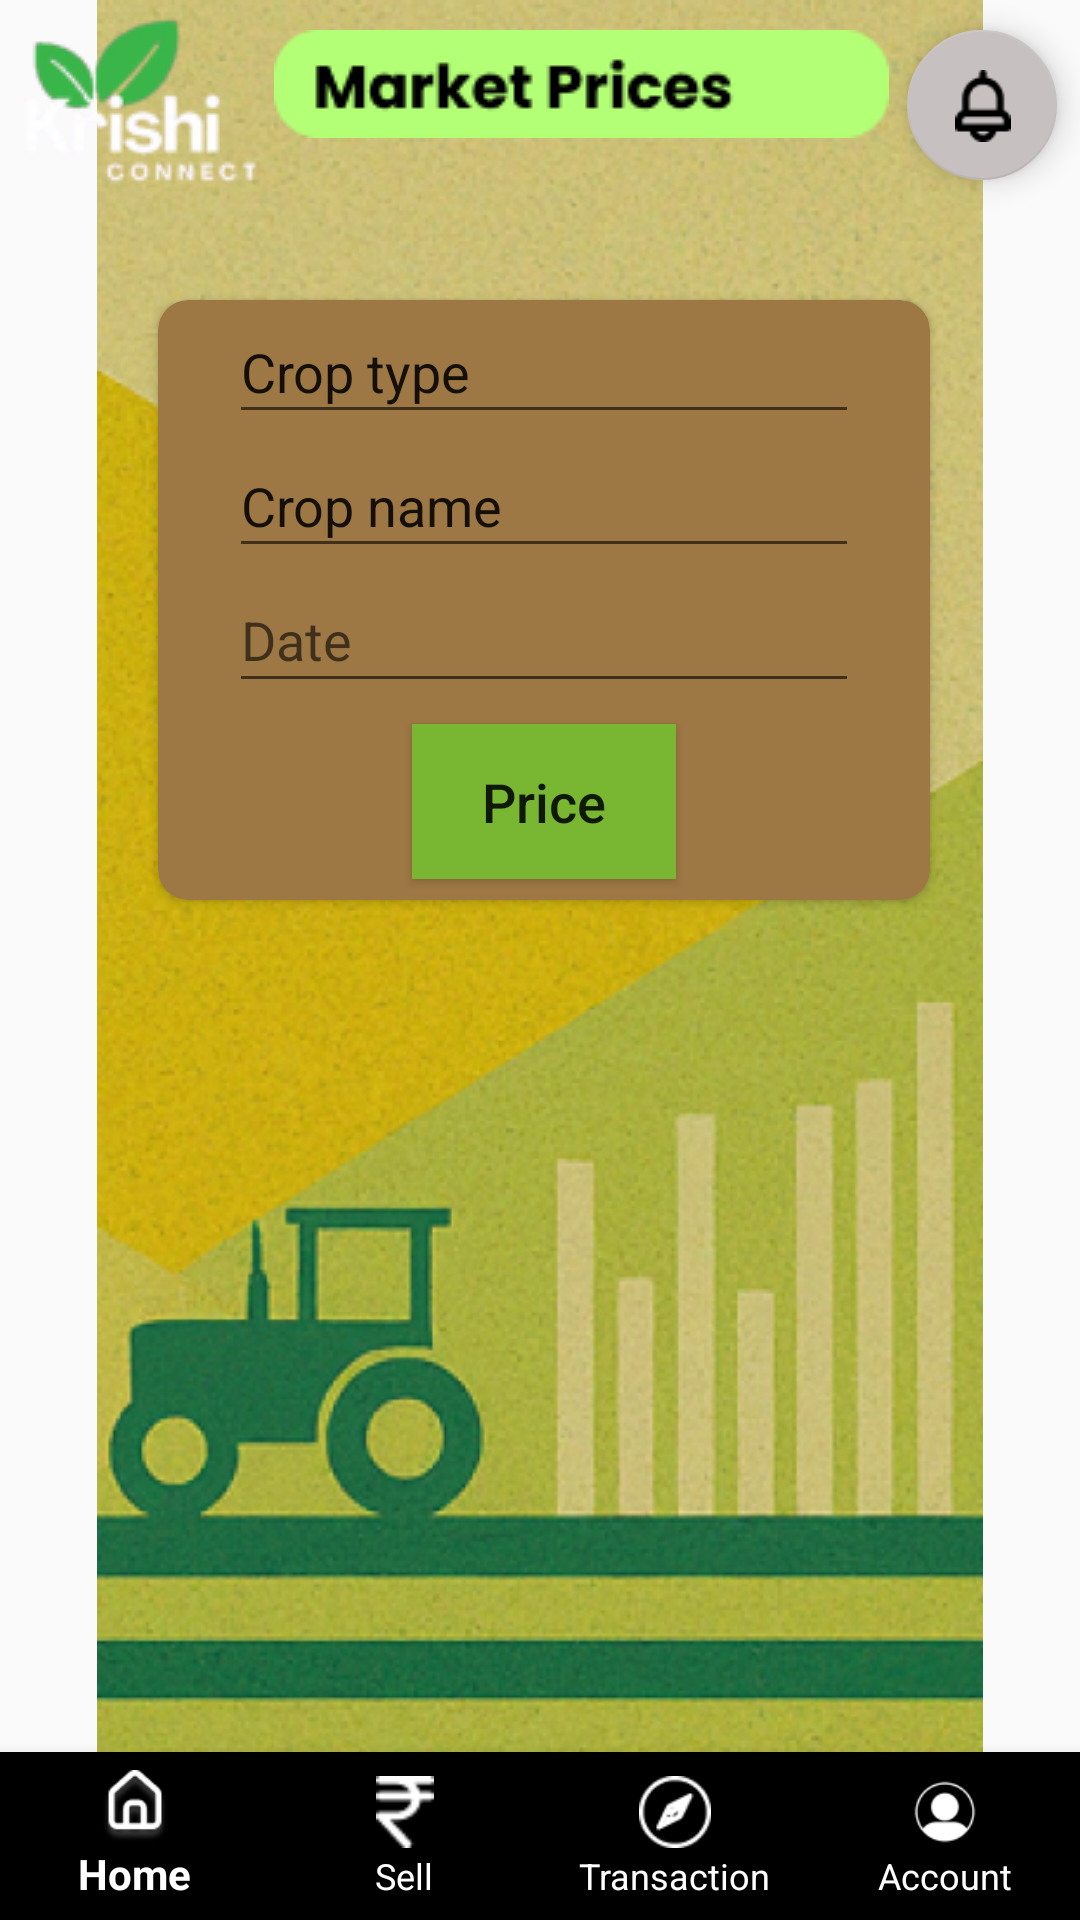

Write the Android layout XML for this screen, with the resource values it uses.
<!-- AndroidManifest.xml: application theme Theme.AppCompat.Light.NoActionBar -->
<!-- res/layout/markettrends.xml -->
<?xml version="1.0" encoding="utf-8"?>
<androidx.constraintlayout.widget.ConstraintLayout xmlns:android="http://schemas.android.com/apk/res/android"
    xmlns:app="http://schemas.android.com/apk/res-auto"
    xmlns:tools="http://schemas.android.com/tools"
    android:layout_width="match_parent"
    android:layout_height="match_parent">

    <RelativeLayout
        android:id="@+id/relativeLayout"
        android:layout_width="match_parent"
        android:layout_height="match_parent">

        <com.google.android.material.bottomnavigation.BottomNavigationView
            android:id="@+id/bottombar"
            android:layout_width="match_parent"
            android:layout_height="wrap_content"
            android:layout_alignParentBottom="true"
            app:itemIconTint="@color/white"
            app:itemTextColor="@color/white"
            app:labelVisibilityMode="labeled"
            app:menu="@menu/bottom_nav_menu" />

        <ImageView
            android:id="@+id/imageView15"
            android:layout_width="405dp"
            android:layout_height="888dp"
            app:srcCompat="@drawable/marketback" />

    </RelativeLayout>

    <LinearLayout
        android:layout_width="match_parent"
        android:layout_height="match_parent"
        android:orientation="horizontal">

        <ImageView
            android:id="@+id/imageView19"
            android:layout_width="wrap_content"
            android:layout_height="wrap_content"
            android:layout_marginEnd="-15dp"
            app:srcCompat="@drawable/logowhite" />

        <ImageView
            android:id="@+id/imageView20"
            android:layout_width="wrap_content"
            android:layout_height="wrap_content"
            android:layout_marginTop="10dp"
            android:layout_marginEnd="6dp"
            app:srcCompat="@drawable/trend" />

        <com.google.android.material.floatingactionbutton.FloatingActionButton
            android:id="@+id/notificationicon"
            android:layout_width="50dp"
            android:layout_height="75dp"
            android:layout_marginTop="10dp"
            android:layout_marginEnd="-300dp"
            android:layout_marginBottom="-70dp"
            android:clickable="true"
            app:backgroundTint="#C6C0C0"
            app:fabCustomSize="51dp"
            app:layout_constraintBottom_toTopOf="@+id/imageView8"
            app:layout_constraintEnd_toStartOf="@+id/imageView8"
            app:srcCompat="@drawable/bell" />

        <androidx.cardview.widget.CardView
            android:layout_width="match_parent"
            android:layout_height="200dp"
            android:layout_marginTop="100dp"
            android:layout_marginEnd="50dp"
            app:cardBackgroundColor="#9E7844"
            app:cardCornerRadius="10dp"
            app:cardPreventCornerOverlap="false">

            <LinearLayout
                android:layout_width="match_parent"
                android:layout_height="match_parent"
                android:layout_gravity="center"
                android:gravity="center"
                android:orientation="vertical"
                android:textAlignment="center">

                <EditText
                    android:id="@+id/editTextText"
                    android:layout_width="wrap_content"
                    android:layout_height="wrap_content"
                    android:layout_weight="1"
                    android:ems="10"
                    android:inputType="text"
                    android:text="@string/croptype" />

                <EditText
                    android:id="@+id/editTextText2"
                    android:layout_width="wrap_content"
                    android:layout_height="wrap_content"
                    android:layout_weight="1"
                    android:ems="10"
                    android:inputType="text"
                    android:text="@string/cropname" />

                <EditText
                    android:id="@+id/editTextDate"
                    android:layout_width="wrap_content"
                    android:layout_height="wrap_content"
                    android:layout_weight="1"
                    android:ems="10"
                    android:hint="Date"
                    android:inputType="date" />

                <Button
                    android:id="@+id/button"
                    android:layout_width="wrap_content"
                    android:layout_height="wrap_content"
                    android:layout_margin="7dp"
                    android:layout_weight="1"
                    android:background="#79B632"
                    android:text="@string/price"
                    android:textAllCaps="false"
                    android:textSize="18sp" />
            </LinearLayout>
        </androidx.cardview.widget.CardView>

    </LinearLayout>

</androidx.constraintlayout.widget.ConstraintLayout>
<!-- resources referenced by this layout -->
<resources>
  <!-- drawable bell: png bitmap (drawable, 463 bytes) -->
  <!-- drawable logowhite: png bitmap (drawable, 6685 bytes) -->
  <!-- drawable marketback: png bitmap (drawable, 503887 bytes) -->
  <!-- drawable trend: png bitmap (drawable, 2476 bytes) -->
  <string name="cropname">Crop name</string>
  <string name="croptype">Crop type</string>
  <string name="price">Price</string>
  <!-- not gathered from this repository: default colours our renderer supplied (Android Studio template values) -->
  <color name="white">#FFFFFFFF</color>
</resources>
